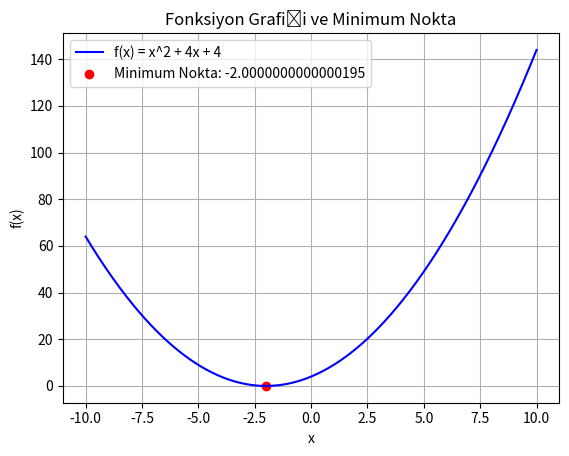

Write the Python code that produced this figure.
import matplotlib.pyplot as plt
import numpy as np

def f(x):
    return x**2 + 4*x + 4  # Örnek bir fonksiyon (x^2 + 4x + 4)

# Arama aralığını ve adım büyüklüğünü tanımla
a = -10  # Arama aralığının başlangıç noktası
b = 10   # Arama aralığının bitiş noktası
step = 0.1  # Adım büyüklüğü

# Başlangıçta minimum değeri sonsuz olarak ayarla
min_value = float('inf')
min_point = None

# Arama aralığını dolaş
current_point = a
iteration_count = 0

while current_point <= b:
    # Fonksiyon değerini hesapla
    current_value = f(current_point)
    
    # Minimum değeri güncelle
    if current_value < min_value:
        min_value = current_value
        min_point = current_point

    # Bir sonraki noktaya ilerle
    current_point += step
    
    # Iterasyon sayısını artır
    iteration_count += 1

print(f"Belirli İterasyon Sayısı ({iteration_count}) ile Minimum Nokta: {min_point}")
print(f"Belirli İterasyon Sayısı ({iteration_count}) ile Minimum Değer: {min_value}")

# Fonksiyon grafiğini çiz
x_values = np.linspace(a, b, 400)
y_values = f(x_values)

plt.plot(x_values, y_values, label='f(x) = x^2 + 4x + 4', color='blue')
plt.scatter(min_point, min_value, color='red', label=f'Minimum Nokta: {min_point}')

plt.xlabel('x')
plt.ylabel('f(x)')
plt.title('Fonksiyon Grafiği ve Minimum Nokta')
plt.legend()
plt.grid(True)

# Grafiği göster
plt.show()
